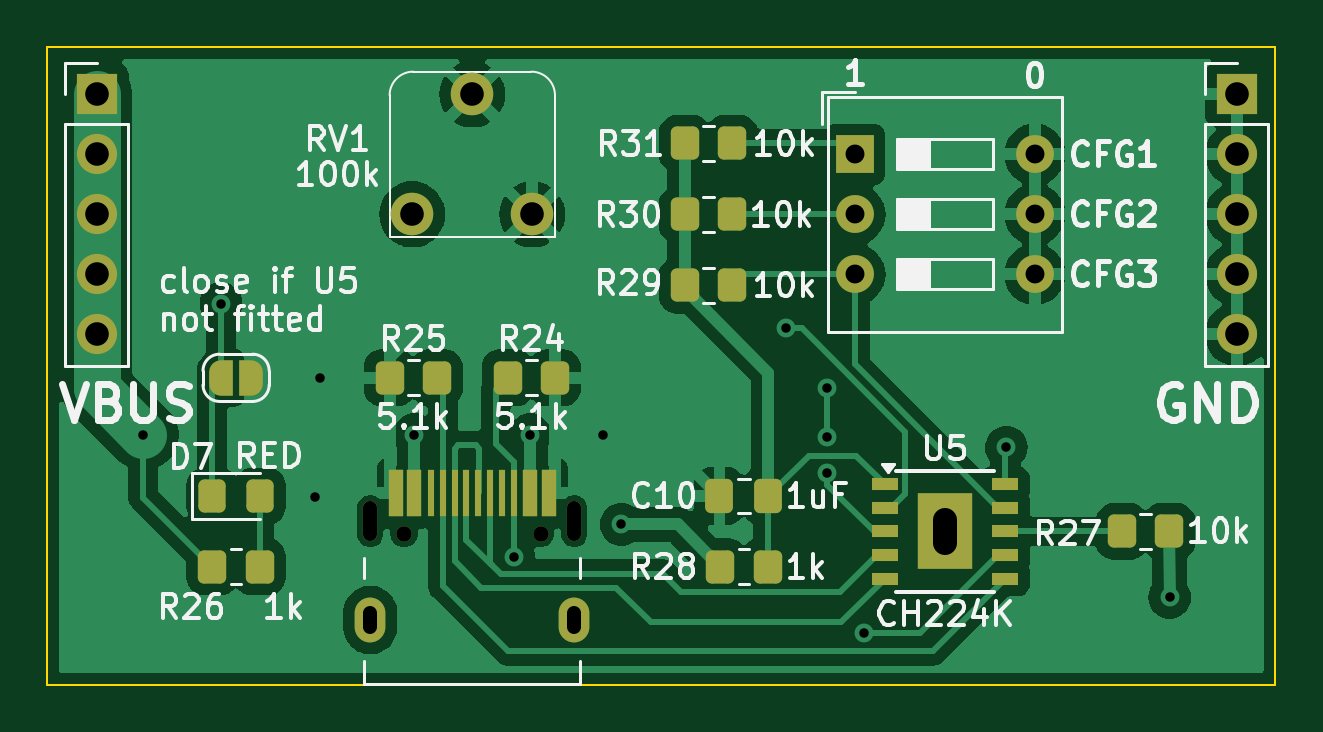
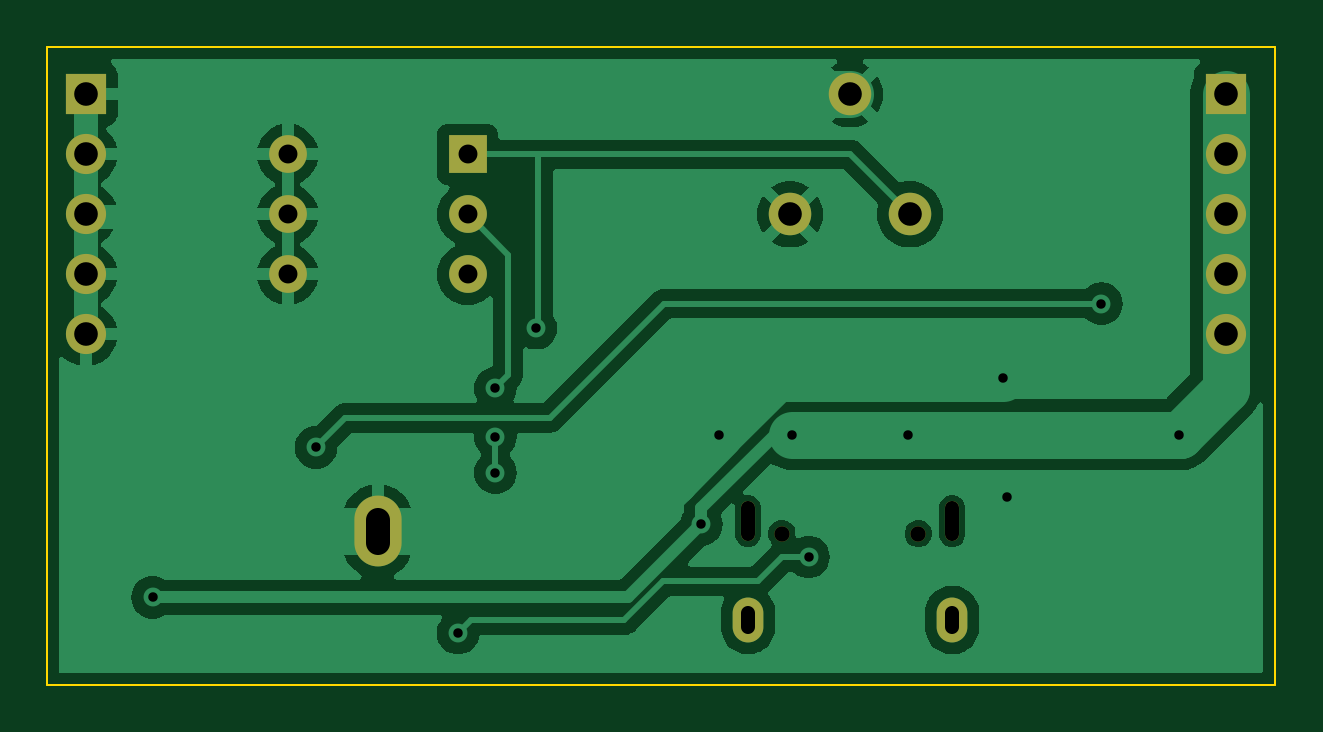
Circuit board: 11 layer files. Board 52.0 x 27.0 mm.
- bottom_copper: breadboard_usb-B_Cu.gbl (45500 bytes)
- bottom_mask: breadboard_usb-B_Mask.gbs (1492 bytes)
- paste: breadboard_usb-B_Paste.gbp (457 bytes)
- bottom_silk: breadboard_usb-B_Silkscreen.gbo (1502 bytes)
- outline: breadboard_usb-Edge_Cuts.gm1 (609 bytes)
- top_copper: breadboard_usb-F_Cu.gtl (64801 bytes)
- top_mask: breadboard_usb-F_Mask.gts (4888 bytes)
- paste: breadboard_usb-F_Paste.gtp (2946 bytes)
- top_silk: breadboard_usb-F_Silkscreen.gto (63833 bytes)
- drill: breadboard_usb-NPTH.drl (491 bytes)
- drill: breadboard_usb-PTH.drl (1081 bytes)

=== bottom_copper: breadboard_usb-B_Cu.gbl (45500 bytes, source omitted) ===
=== bottom_mask: breadboard_usb-B_Mask.gbs ===
%TF.GenerationSoftware,KiCad,Pcbnew,8.0.4*%
%TF.CreationDate,2025-01-04T18:25:06+00:00*%
%TF.ProjectId,breadboard_usb,62726561-6462-46f6-9172-645f7573622e,rev?*%
%TF.SameCoordinates,Original*%
%TF.FileFunction,Soldermask,Bot*%
%TF.FilePolarity,Negative*%
%FSLAX46Y46*%
G04 Gerber Fmt 4.6, Leading zero omitted, Abs format (unit mm)*
G04 Created by KiCad (PCBNEW 8.0.4) date 2025-01-04 18:25:06*
%MOMM*%
%LPD*%
G01*
G04 APERTURE LIST*
%ADD10R,1.600000X1.600000*%
%ADD11O,1.600000X1.600000*%
%ADD12O,2.000000X3.000000*%
%ADD13R,1.700000X1.700000*%
%ADD14O,1.700000X1.700000*%
%ADD15C,1.800000*%
%ADD16O,0.600000X1.700000*%
%ADD17C,0.650000*%
%ADD18O,1.300000X1.900000*%
G04 APERTURE END LIST*
D10*
%TO.C,SW3*%
X84190000Y-54540000D03*
D11*
X84190000Y-57080000D03*
X84190000Y-59620000D03*
X91810000Y-59620000D03*
X91810000Y-57080000D03*
X91810000Y-54540000D03*
%TD*%
D12*
%TO.C,U5*%
X88000000Y-70500000D03*
%TD*%
D13*
%TO.C,J17*%
X100360000Y-52000000D03*
D14*
X100360000Y-54540000D03*
X100360000Y-57080000D03*
X100360000Y-59620000D03*
X100360000Y-62160000D03*
%TD*%
D13*
%TO.C,J16*%
X52100000Y-52000000D03*
D14*
X52100000Y-54540000D03*
X52100000Y-57080000D03*
X52100000Y-59620000D03*
X52100000Y-62160000D03*
%TD*%
D15*
%TO.C,RV1*%
X65460000Y-57080000D03*
X68000000Y-52000000D03*
X70540000Y-57080000D03*
%TD*%
D16*
%TO.C,J18*%
X63680000Y-70070000D03*
D17*
X65110000Y-70600000D03*
X70890000Y-70600000D03*
D16*
X72320000Y-70070000D03*
D18*
X63680000Y-74250000D03*
X72320000Y-74250000D03*
%TD*%
M02*

=== paste: breadboard_usb-B_Paste.gbp ===
%TF.GenerationSoftware,KiCad,Pcbnew,8.0.4*%
%TF.CreationDate,2025-01-04T18:25:06+00:00*%
%TF.ProjectId,breadboard_usb,62726561-6462-46f6-9172-645f7573622e,rev?*%
%TF.SameCoordinates,Original*%
%TF.FileFunction,Paste,Bot*%
%TF.FilePolarity,Positive*%
%FSLAX46Y46*%
G04 Gerber Fmt 4.6, Leading zero omitted, Abs format (unit mm)*
G04 Created by KiCad (PCBNEW 8.0.4) date 2025-01-04 18:25:06*
%MOMM*%
%LPD*%
G01*
G04 APERTURE LIST*
G04 APERTURE END LIST*
M02*

=== bottom_silk: breadboard_usb-B_Silkscreen.gbo ===
%TF.GenerationSoftware,KiCad,Pcbnew,8.0.4*%
%TF.CreationDate,2025-01-04T18:25:06+00:00*%
%TF.ProjectId,breadboard_usb,62726561-6462-46f6-9172-645f7573622e,rev?*%
%TF.SameCoordinates,Original*%
%TF.FileFunction,Legend,Bot*%
%TF.FilePolarity,Positive*%
%FSLAX46Y46*%
G04 Gerber Fmt 4.6, Leading zero omitted, Abs format (unit mm)*
G04 Created by KiCad (PCBNEW 8.0.4) date 2025-01-04 18:25:06*
%MOMM*%
%LPD*%
G01*
G04 APERTURE LIST*
%ADD10R,1.600000X1.600000*%
%ADD11O,1.600000X1.600000*%
%ADD12O,2.000000X3.000000*%
%ADD13R,1.700000X1.700000*%
%ADD14O,1.700000X1.700000*%
%ADD15C,1.800000*%
%ADD16O,0.600000X1.700000*%
%ADD17C,0.650000*%
%ADD18O,1.300000X1.900000*%
G04 APERTURE END LIST*
%LPC*%
D10*
%TO.C,SW3*%
X84190000Y-54540000D03*
D11*
X84190000Y-57080000D03*
X84190000Y-59620000D03*
X91810000Y-59620000D03*
X91810000Y-57080000D03*
X91810000Y-54540000D03*
%TD*%
D12*
%TO.C,U5*%
X88000000Y-70500000D03*
%TD*%
D13*
%TO.C,J17*%
X100360000Y-52000000D03*
D14*
X100360000Y-54540000D03*
X100360000Y-57080000D03*
X100360000Y-59620000D03*
X100360000Y-62160000D03*
%TD*%
D13*
%TO.C,J16*%
X52100000Y-52000000D03*
D14*
X52100000Y-54540000D03*
X52100000Y-57080000D03*
X52100000Y-59620000D03*
X52100000Y-62160000D03*
%TD*%
D15*
%TO.C,RV1*%
X65460000Y-57080000D03*
X68000000Y-52000000D03*
X70540000Y-57080000D03*
%TD*%
D16*
%TO.C,J18*%
X63680000Y-70070000D03*
D17*
X65110000Y-70600000D03*
X70890000Y-70600000D03*
D16*
X72320000Y-70070000D03*
D18*
X63680000Y-74250000D03*
X72320000Y-74250000D03*
%TD*%
%LPD*%
M02*

=== outline: breadboard_usb-Edge_Cuts.gm1 ===
%TF.GenerationSoftware,KiCad,Pcbnew,8.0.4*%
%TF.CreationDate,2025-01-04T18:25:06+00:00*%
%TF.ProjectId,breadboard_usb,62726561-6462-46f6-9172-645f7573622e,rev?*%
%TF.SameCoordinates,Original*%
%TF.FileFunction,Profile,NP*%
%FSLAX46Y46*%
G04 Gerber Fmt 4.6, Leading zero omitted, Abs format (unit mm)*
G04 Created by KiCad (PCBNEW 8.0.4) date 2025-01-04 18:25:06*
%MOMM*%
%LPD*%
G01*
G04 APERTURE LIST*
%TA.AperFunction,Profile*%
%ADD10C,0.100000*%
%TD*%
G04 APERTURE END LIST*
D10*
X50000000Y-50000000D02*
X102000000Y-50000000D01*
X102000000Y-77000000D01*
X50000000Y-77000000D01*
X50000000Y-50000000D01*
M02*

=== top_copper: breadboard_usb-F_Cu.gtl (64801 bytes, source omitted) ===
=== top_mask: breadboard_usb-F_Mask.gts ===
%TF.GenerationSoftware,KiCad,Pcbnew,8.0.4*%
%TF.CreationDate,2025-01-04T18:25:06+00:00*%
%TF.ProjectId,breadboard_usb,62726561-6462-46f6-9172-645f7573622e,rev?*%
%TF.SameCoordinates,Original*%
%TF.FileFunction,Soldermask,Top*%
%TF.FilePolarity,Negative*%
%FSLAX46Y46*%
G04 Gerber Fmt 4.6, Leading zero omitted, Abs format (unit mm)*
G04 Created by KiCad (PCBNEW 8.0.4) date 2025-01-04 18:25:06*
%MOMM*%
%LPD*%
G01*
G04 APERTURE LIST*
G04 Aperture macros list*
%AMRoundRect*
0 Rectangle with rounded corners*
0 $1 Rounding radius*
0 $2 $3 $4 $5 $6 $7 $8 $9 X,Y pos of 4 corners*
0 Add a 4 corners polygon primitive as box body*
4,1,4,$2,$3,$4,$5,$6,$7,$8,$9,$2,$3,0*
0 Add four circle primitives for the rounded corners*
1,1,$1+$1,$2,$3*
1,1,$1+$1,$4,$5*
1,1,$1+$1,$6,$7*
1,1,$1+$1,$8,$9*
0 Add four rect primitives between the rounded corners*
20,1,$1+$1,$2,$3,$4,$5,0*
20,1,$1+$1,$4,$5,$6,$7,0*
20,1,$1+$1,$6,$7,$8,$9,0*
20,1,$1+$1,$8,$9,$2,$3,0*%
%AMFreePoly0*
4,1,19,0.500000,-0.750000,0.000000,-0.750000,0.000000,-0.744911,-0.071157,-0.744911,-0.207708,-0.704816,-0.327430,-0.627875,-0.420627,-0.520320,-0.479746,-0.390866,-0.500000,-0.250000,-0.500000,0.250000,-0.479746,0.390866,-0.420627,0.520320,-0.327430,0.627875,-0.207708,0.704816,-0.071157,0.744911,0.000000,0.744911,0.000000,0.750000,0.500000,0.750000,0.500000,-0.750000,0.500000,-0.750000,
$1*%
%AMFreePoly1*
4,1,19,0.000000,0.744911,0.071157,0.744911,0.207708,0.704816,0.327430,0.627875,0.420627,0.520320,0.479746,0.390866,0.500000,0.250000,0.500000,-0.250000,0.479746,-0.390866,0.420627,-0.520320,0.327430,-0.627875,0.207708,-0.704816,0.071157,-0.744911,0.000000,-0.744911,0.000000,-0.750000,-0.500000,-0.750000,-0.500000,0.750000,0.000000,0.750000,0.000000,0.744911,0.000000,0.744911,
$1*%
G04 Aperture macros list end*
%ADD10RoundRect,0.250000X0.350000X0.450000X-0.350000X0.450000X-0.350000X-0.450000X0.350000X-0.450000X0*%
%ADD11FreePoly0,180.000000*%
%ADD12FreePoly1,180.000000*%
%ADD13RoundRect,0.250000X0.337500X0.475000X-0.337500X0.475000X-0.337500X-0.475000X0.337500X-0.475000X0*%
%ADD14R,1.600000X1.600000*%
%ADD15O,1.600000X1.600000*%
%ADD16O,2.000000X3.000000*%
%ADD17R,2.300000X3.200000*%
%ADD18R,1.100000X0.510000*%
%ADD19R,1.700000X1.700000*%
%ADD20O,1.700000X1.700000*%
%ADD21RoundRect,0.250000X-0.325000X-0.450000X0.325000X-0.450000X0.325000X0.450000X-0.325000X0.450000X0*%
%ADD22RoundRect,0.250000X-0.350000X-0.450000X0.350000X-0.450000X0.350000X0.450000X-0.350000X0.450000X0*%
%ADD23C,1.800000*%
%ADD24O,0.600000X1.700000*%
%ADD25C,0.650000*%
%ADD26R,0.600000X2.000000*%
%ADD27R,0.300000X2.000000*%
%ADD28O,1.300000X1.900000*%
G04 APERTURE END LIST*
D10*
%TO.C,R29*%
X79000000Y-60080000D03*
X77000000Y-60080000D03*
%TD*%
%TO.C,R25*%
X66500000Y-64000000D03*
X64500000Y-64000000D03*
%TD*%
%TO.C,R27*%
X97500000Y-70500000D03*
X95500000Y-70500000D03*
%TD*%
D11*
%TO.C,JP4*%
X58650000Y-64000000D03*
D12*
X57350000Y-64000000D03*
%TD*%
D13*
%TO.C,C10*%
X80537500Y-69000000D03*
X78462500Y-69000000D03*
%TD*%
D14*
%TO.C,SW3*%
X84190000Y-54540000D03*
D15*
X84190000Y-57080000D03*
X84190000Y-59620000D03*
X91810000Y-59620000D03*
X91810000Y-57080000D03*
X91810000Y-54540000D03*
%TD*%
D16*
%TO.C,U5*%
X88000000Y-70500000D03*
D17*
X88000000Y-70500000D03*
D18*
X85450000Y-68500000D03*
X85450000Y-69500000D03*
X85450000Y-70500000D03*
X85450000Y-71500000D03*
X85450000Y-72500000D03*
X90550000Y-72500000D03*
X90550000Y-71500000D03*
X90550000Y-70500000D03*
X90550000Y-69500000D03*
X90550000Y-68500000D03*
%TD*%
D19*
%TO.C,J17*%
X100360000Y-52000000D03*
D20*
X100360000Y-54540000D03*
X100360000Y-57080000D03*
X100360000Y-59620000D03*
X100360000Y-62160000D03*
%TD*%
D10*
%TO.C,R30*%
X79000000Y-57080000D03*
X77000000Y-57080000D03*
%TD*%
D21*
%TO.C,D7*%
X56975000Y-69000000D03*
X59025000Y-69000000D03*
%TD*%
D19*
%TO.C,J16*%
X52100000Y-52000000D03*
D20*
X52100000Y-54540000D03*
X52100000Y-57080000D03*
X52100000Y-59620000D03*
X52100000Y-62160000D03*
%TD*%
D22*
%TO.C,R24*%
X69500000Y-64000000D03*
X71500000Y-64000000D03*
%TD*%
%TO.C,R26*%
X57000000Y-72000000D03*
X59000000Y-72000000D03*
%TD*%
D23*
%TO.C,RV1*%
X65460000Y-57080000D03*
X68000000Y-52000000D03*
X70540000Y-57080000D03*
%TD*%
D10*
%TO.C,R31*%
X79000000Y-54080000D03*
X77000000Y-54080000D03*
%TD*%
D22*
%TO.C,R28*%
X78500000Y-72000000D03*
X80500000Y-72000000D03*
%TD*%
D24*
%TO.C,J18*%
X63680000Y-70070000D03*
D25*
X65110000Y-70600000D03*
X70890000Y-70600000D03*
D24*
X72320000Y-70070000D03*
D26*
X64750000Y-68880000D03*
X65550000Y-68880000D03*
D27*
X66750000Y-68880000D03*
X67750000Y-68880000D03*
X68250000Y-68880000D03*
X69250000Y-68880000D03*
D26*
X70450000Y-68880000D03*
X71250000Y-68880000D03*
X71250000Y-68880000D03*
X70450000Y-68880000D03*
D27*
X69750000Y-68880000D03*
X68750000Y-68880000D03*
X67250000Y-68880000D03*
X66250000Y-68880000D03*
D26*
X65550000Y-68880000D03*
X64750000Y-68880000D03*
D28*
X63680000Y-74250000D03*
X72320000Y-74250000D03*
%TD*%
M02*

=== paste: breadboard_usb-F_Paste.gtp (2946 bytes, source withheld) ===
=== top_silk: breadboard_usb-F_Silkscreen.gto (63833 bytes, source omitted) ===
=== drill: breadboard_usb-NPTH.drl ===
M48
; DRILL file {KiCad 8.0.4} date 2025-01-05T12:56:12+0000
; FORMAT={-:-/ absolute / metric / decimal}
; #@! TF.CreationDate,2025-01-05T12:56:12+00:00
; #@! TF.GenerationSoftware,Kicad,Pcbnew,8.0.4
; #@! TF.FileFunction,NonPlated,1,2,NPTH
FMAT,2
METRIC
; #@! TA.AperFunction,NonPlated,NPTH,ComponentDrill
T1C0.600
; #@! TA.AperFunction,NonPlated,NPTH,ComponentDrill
T2C0.650
%
G90
G05
T2
X65.11Y-70.6
X70.89Y-70.6
T1
X63.68Y-69.52G85X63.68Y-70.62
G05
X72.32Y-69.52G85X72.32Y-70.62
G05
M30

=== drill: breadboard_usb-PTH.drl ===
M48
; DRILL file {KiCad 8.0.4} date 2025-01-05T12:56:12+0000
; FORMAT={-:-/ absolute / metric / decimal}
; #@! TF.CreationDate,2025-01-05T12:56:12+00:00
; #@! TF.GenerationSoftware,Kicad,Pcbnew,8.0.4
; #@! TF.FileFunction,Plated,1,2,PTH
FMAT,2
METRIC
; #@! TA.AperFunction,Plated,PTH,ViaDrill
T1C0.400
; #@! TA.AperFunction,Plated,PTH,ComponentDrill
T2C0.600
; #@! TA.AperFunction,Plated,PTH,ComponentDrill
T3C0.800
; #@! TA.AperFunction,Plated,PTH,ComponentDrill
T4C1.000
%
G90
G05
T1
X54.07Y-66.42
X57.36Y-60.86
X61.36Y-69.03
X61.54Y-63.99
X65.55Y-66.4
X69.76Y-71.585
X70.45Y-66.4
X73.54Y-66.44
X74.3Y-70.2
X81.3Y-61.9
X83.02Y-64.44
X83.02Y-66.5
X83.02Y-68.025
X84.6Y-74.809
X90.61Y-66.94
X97.52Y-73.29
T3
X84.19Y-54.54
X84.19Y-57.08
X84.19Y-59.62
X91.81Y-54.54
X91.81Y-57.08
X91.81Y-59.62
T4
X52.1Y-52.0
X52.1Y-54.54
X52.1Y-57.08
X52.1Y-59.62
X52.1Y-62.16
X65.46Y-57.08
X68.0Y-52.0
X70.54Y-57.08
X100.36Y-52.0
X100.36Y-54.54
X100.36Y-57.08
X100.36Y-59.62
X100.36Y-62.16
T2
X63.68Y-73.95G85X63.68Y-74.55
G05
X72.32Y-73.95G85X72.32Y-74.55
G05
T4
X88.0Y-70.0G85X88.0Y-71.0
G05
M30

